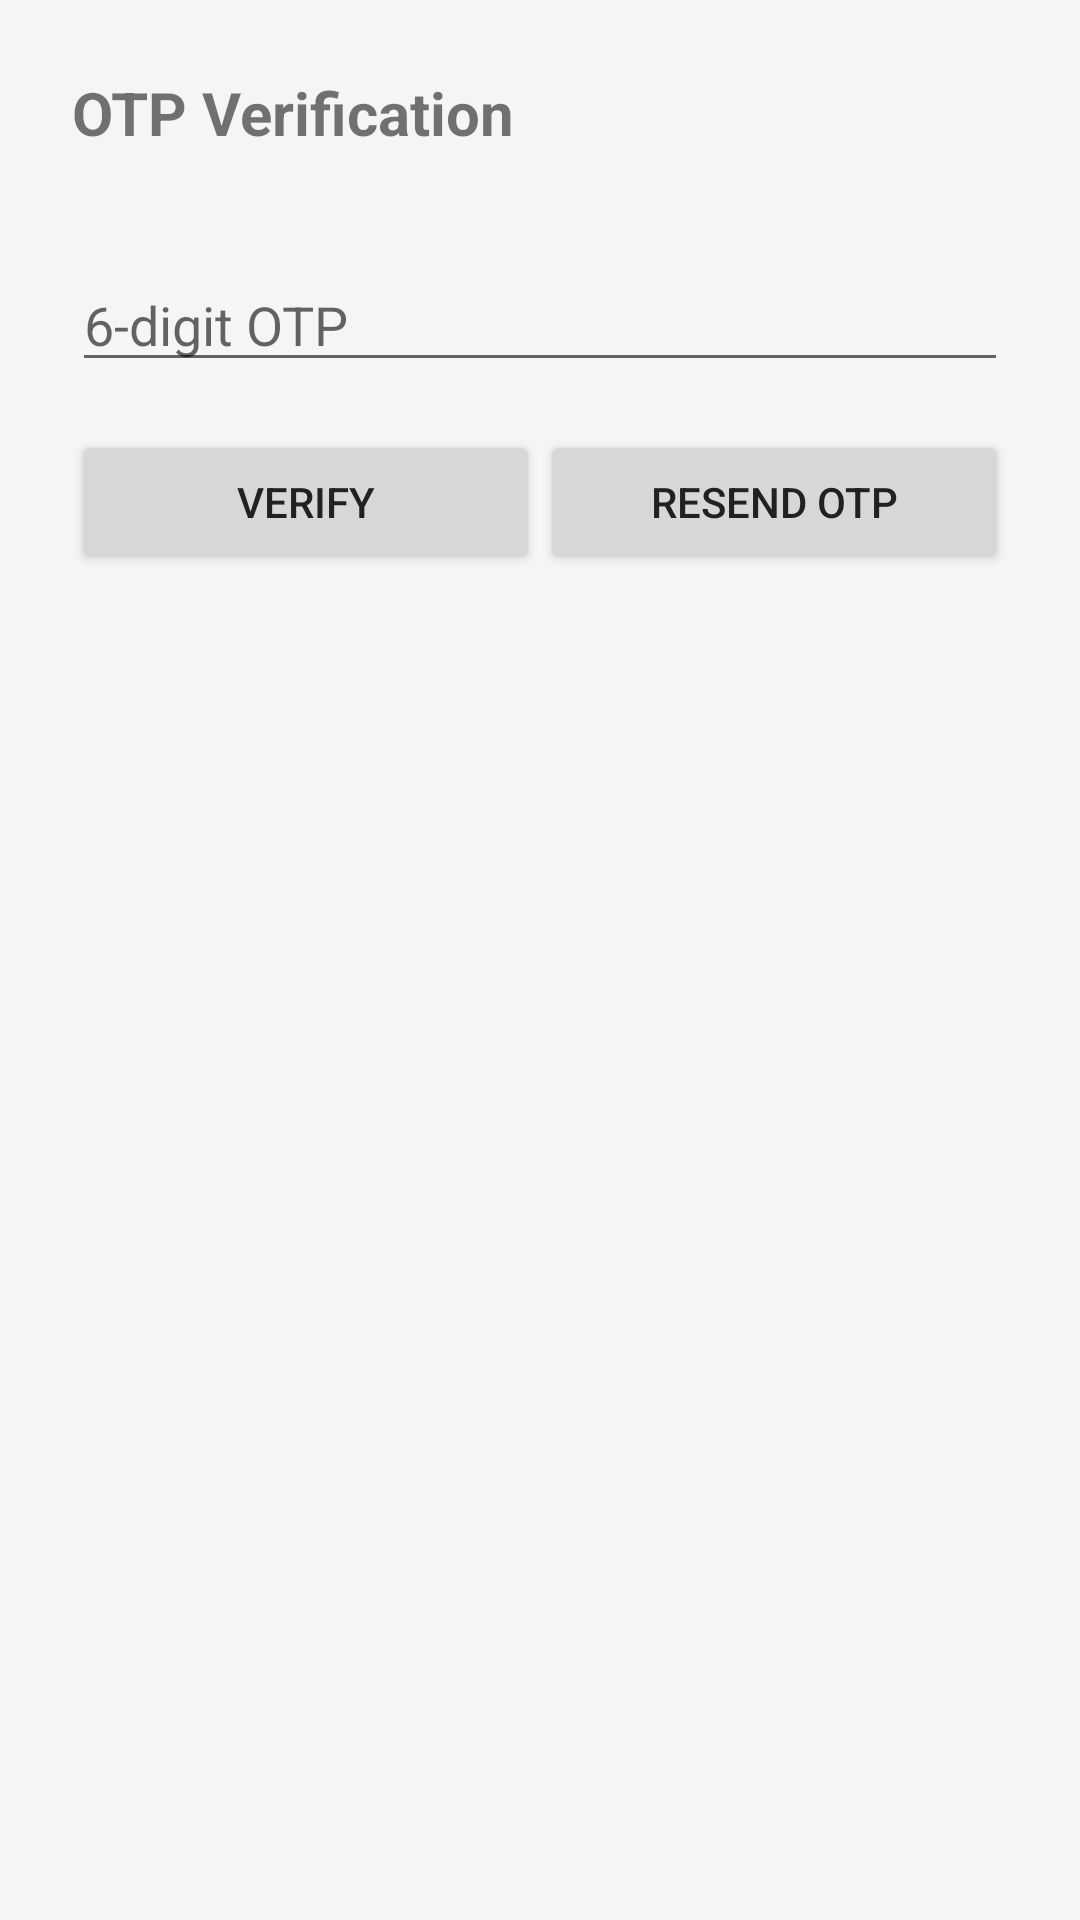

Produce the Android XML layout that renders to this screen, including the resource entries it uses.
<!-- AndroidManifest.xml: application theme Theme.Bank99 -->
<!-- res/layout/activity_otp.xml -->
<?xml version="1.0" encoding="utf-8"?>
<LinearLayout xmlns:android="http://schemas.android.com/apk/res/android"
    android:layout_width="match_parent"
    android:layout_height="match_parent"
    android:orientation="vertical"
    android:padding="24dp">

    <TextView android:layout_width="wrap_content" android:layout_height="wrap_content" android:text="@string/otp_title" android:textSize="20sp" android:textStyle="bold" android:layout_marginBottom="16dp" />
    <TextView android:id="@+id/tvDisplayedOtp" android:layout_width="match_parent" android:layout_height="wrap_content" android:textColor="@color/primaryDark" />
    <EditText android:id="@+id/etOtp" android:layout_width="match_parent" android:layout_height="wrap_content" android:hint="@string/hint_otp" android:inputType="number" android:maxLength="6" />

    <LinearLayout android:layout_width="match_parent" android:layout_height="wrap_content" android:orientation="horizontal" android:layout_marginTop="16dp" android:weightSum="2">
        <Button android:id="@+id/btnVerify" android:layout_width="0dp" android:layout_height="wrap_content" android:layout_weight="1" android:text="@string/btn_verify" />
        <Button android:id="@+id/btnResend" android:layout_width="0dp" android:layout_height="wrap_content" android:layout_weight="1" android:text="@string/btn_resend" />
    </LinearLayout>
    <TextView android:id="@+id/tvStatus" android:layout_width="match_parent" android:layout_height="wrap_content" android:layout_marginTop="12dp" />
</LinearLayout>
<!-- resources referenced by this layout -->
<resources>
  <color name="primaryDark">#0D47A1</color>
  <string name="btn_resend">Resend OTP</string>
  <string name="btn_verify">Verify</string>
  <string name="hint_otp">6-digit OTP</string>
  <string name="otp_title">OTP Verification</string>
  <style name="Theme.Bank99" parent="Theme.MaterialComponents.Light.NoActionBar">
          <item name="colorPrimary">@color/primary</item>
          <item name="colorPrimaryDark">@color/primaryDark</item>
          <item name="colorAccent">@color/accent</item>
          <item name="android:windowBackground">@color/background</item>
          <item name="android:textColorPrimary">@color/textPrimary</item>
      </style>
  <color name="primary">#1565C0</color>
  <color name="accent">#FFA000</color>
  <color name="background">#F5F5F5</color>
  <color name="textPrimary">#212121</color>
</resources>
